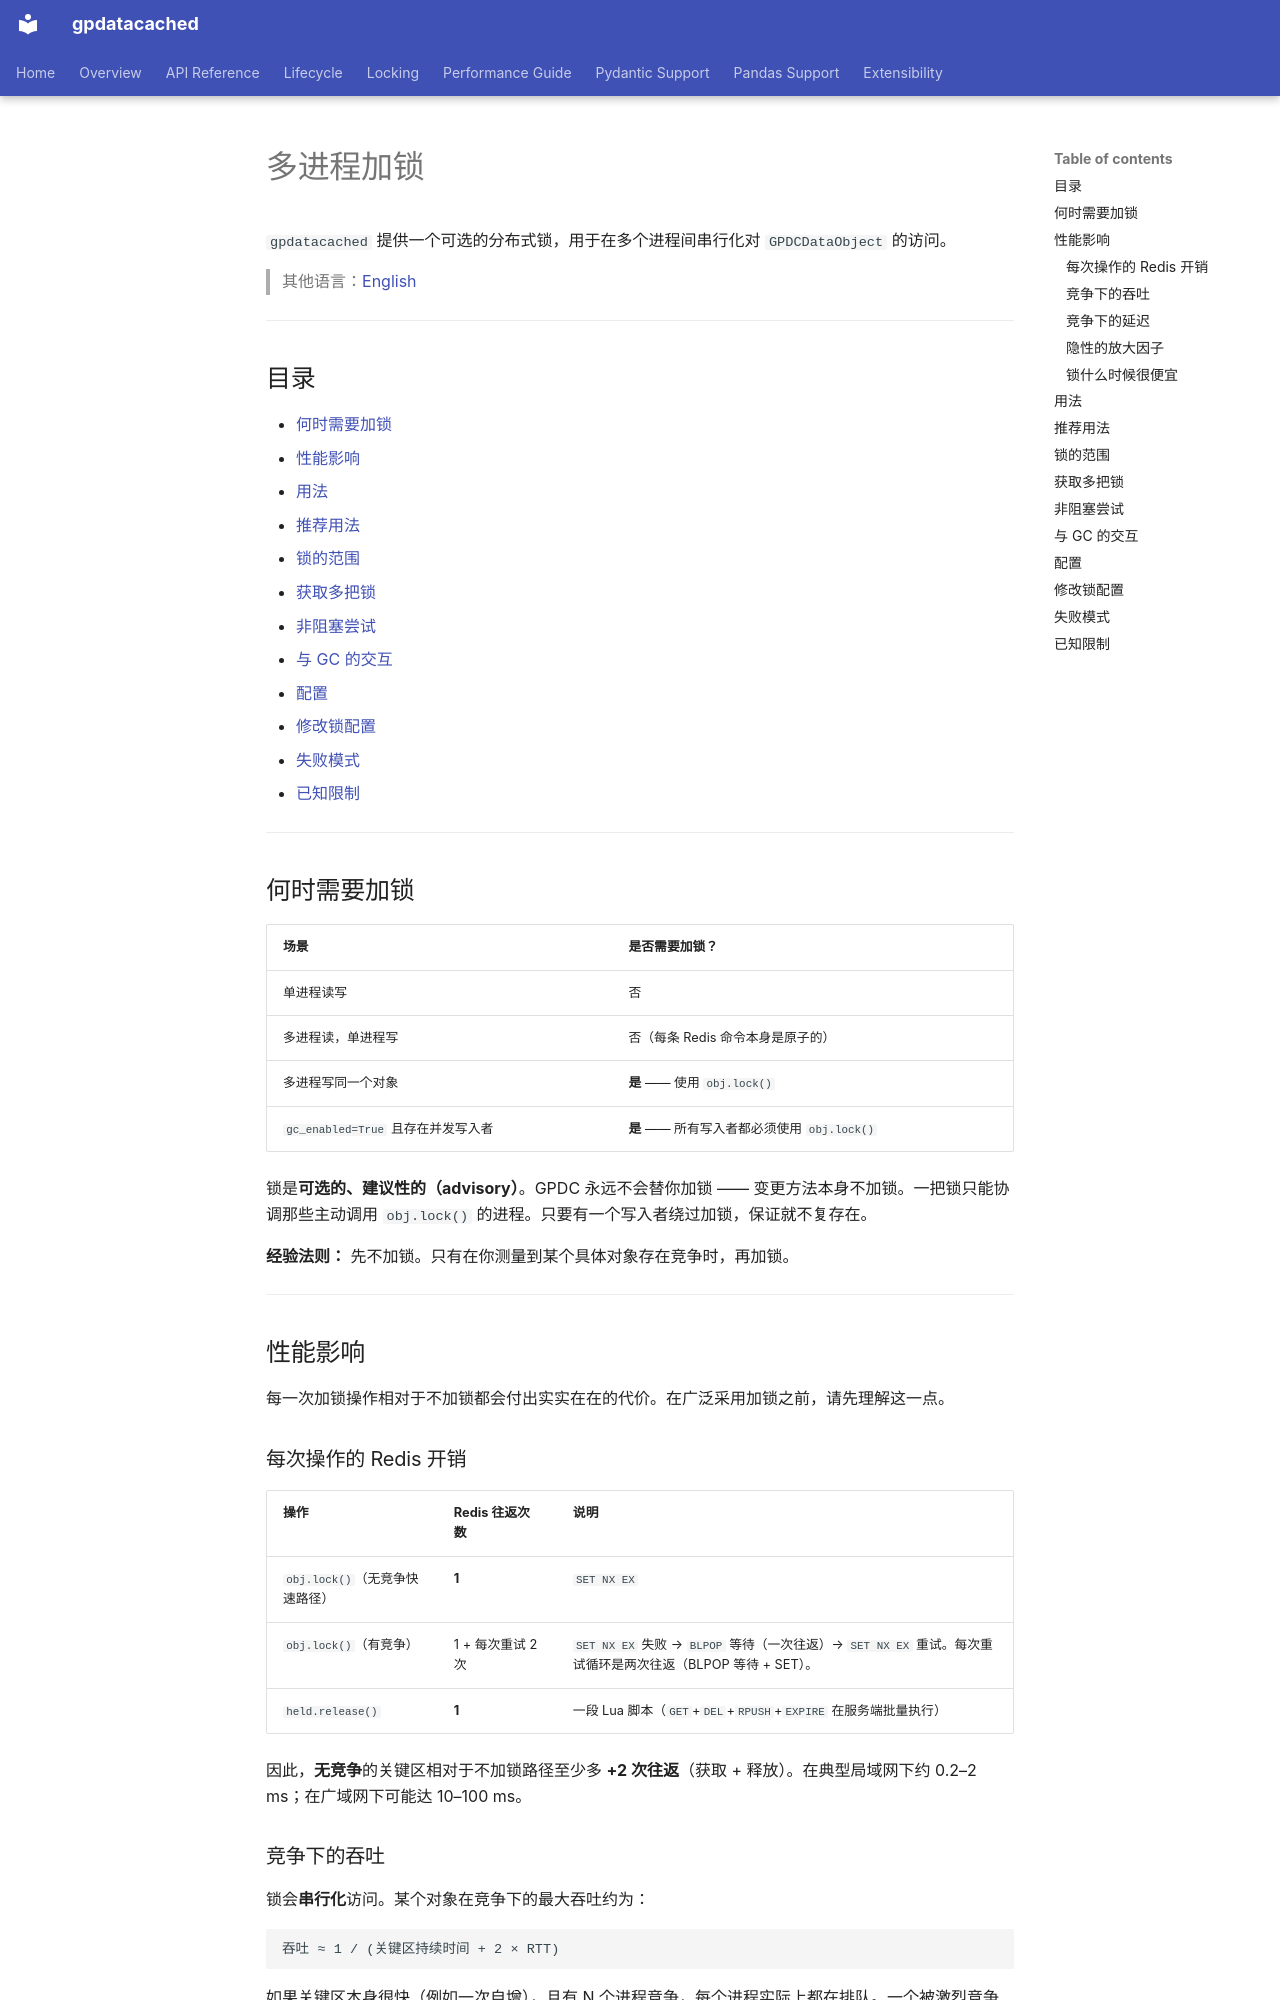

repository: LinnetCodes/gpdatacached · page: zh-CN/locking/index.html · generator: mkdocs

# 多进程加锁

`gpdatacached` 提供一个可选的分布式锁，用于在多个进程间串行化对 `GPDCDataObject` 的访问。

> 其他语言：[English](../locking.md)

---

## 目录

- [何时需要加锁](#何时需要加锁)
- [性能影响](#性能影响)
- [用法](#用法)
- [推荐用法](#推荐用法)
- [锁的范围](#锁的范围)
- [获取多把锁](#获取多把锁)
- [非阻塞尝试](#非阻塞尝试)
- [与 GC 的交互](#与-gc-的交互)
- [配置](#配置)
- [修改锁配置](#修改锁配置)
- [失败模式](#失败模式)
- [已知限制](#已知限制)

---

## 何时需要加锁

| 场景 | 是否需要加锁？ |
|---|---|
| 单进程读写 | 否 |
| 多进程读，单进程写 | 否（每条 Redis 命令本身是原子的） |
| 多进程写同一个对象 | **是** —— 使用 `obj.lock()` |
| `gc_enabled=True` 且存在并发写入者 | **是** —— 所有写入者都必须使用 `obj.lock()` |

锁是**可选的、建议性的（advisory）**。GPDC 永远不会替你加锁 —— 变更方法本身不加锁。一把锁只能协调那些主动调用 `obj.lock()` 的进程。只要有一个写入者绕过加锁，保证就不复存在。

**经验法则：** 先不加锁。只有在你测量到某个具体对象存在竞争时，再加锁。

---

## 性能影响

每一次加锁操作相对于不加锁都会付出实实在在的代价。在广泛采用加锁之前，请先理解这一点。

### 每次操作的 Redis 开销

| 操作 | Redis 往返次数 | 说明 |
|---|---|---|
| `obj.lock()`（无竞争快速路径） | **1** | `SET NX EX` |
| `obj.lock()`（有竞争） | 1 + 每次重试 2 次 | `SET NX EX` 失败 → `BLPOP` 等待（一次往返）→ `SET NX EX` 重试。每次重试循环是两次往返（BLPOP 等待 + SET）。 |
| `held.release()` | **1** | 一段 Lua 脚本（`GET`+`DEL`+`RPUSH`+`EXPIRE` 在服务端批量执行） |

因此，**无竞争**的关键区相对于不加锁路径至少多 **+2 次往返**（获取 + 释放）。在典型局域网下约 0.2–2 ms；在广域网下可能达 10–100 ms。

### 竞争下的吞吐

锁会**串行化**访问。某个对象在竞争下的最大吞吐约为：

```
吞吐 ≈ 1 / (关键区持续时间 + 2 × RTT)
```

如果关键区本身很快（例如一次自增），且有 N 个进程竞争，每个进程实际上都在排队。一个被激烈竞争的热点计数器可能成为全局的串行化瓶颈。

### 竞争下的延迟

等待者会在 `BLPOP`（其超时上限为锁的 `ttl`）中阻塞，直到持有者释放（通过 `RPUSH` 唤醒）或 BLPOP 自身的超时到期。超时后，等待者会重试 `SET NX EX`，一旦锁的 TTL 已过期即获成功。等待者最坏情况下的延迟 ≈ 持有者关键区的持续时间（外加唤醒的一次往返）。若持有者在关键区中崩溃，等待者会在约 `ttl` 秒内恢复（BLPOP 超时，随后一次成功的 `SET NX EX` 重试）。
